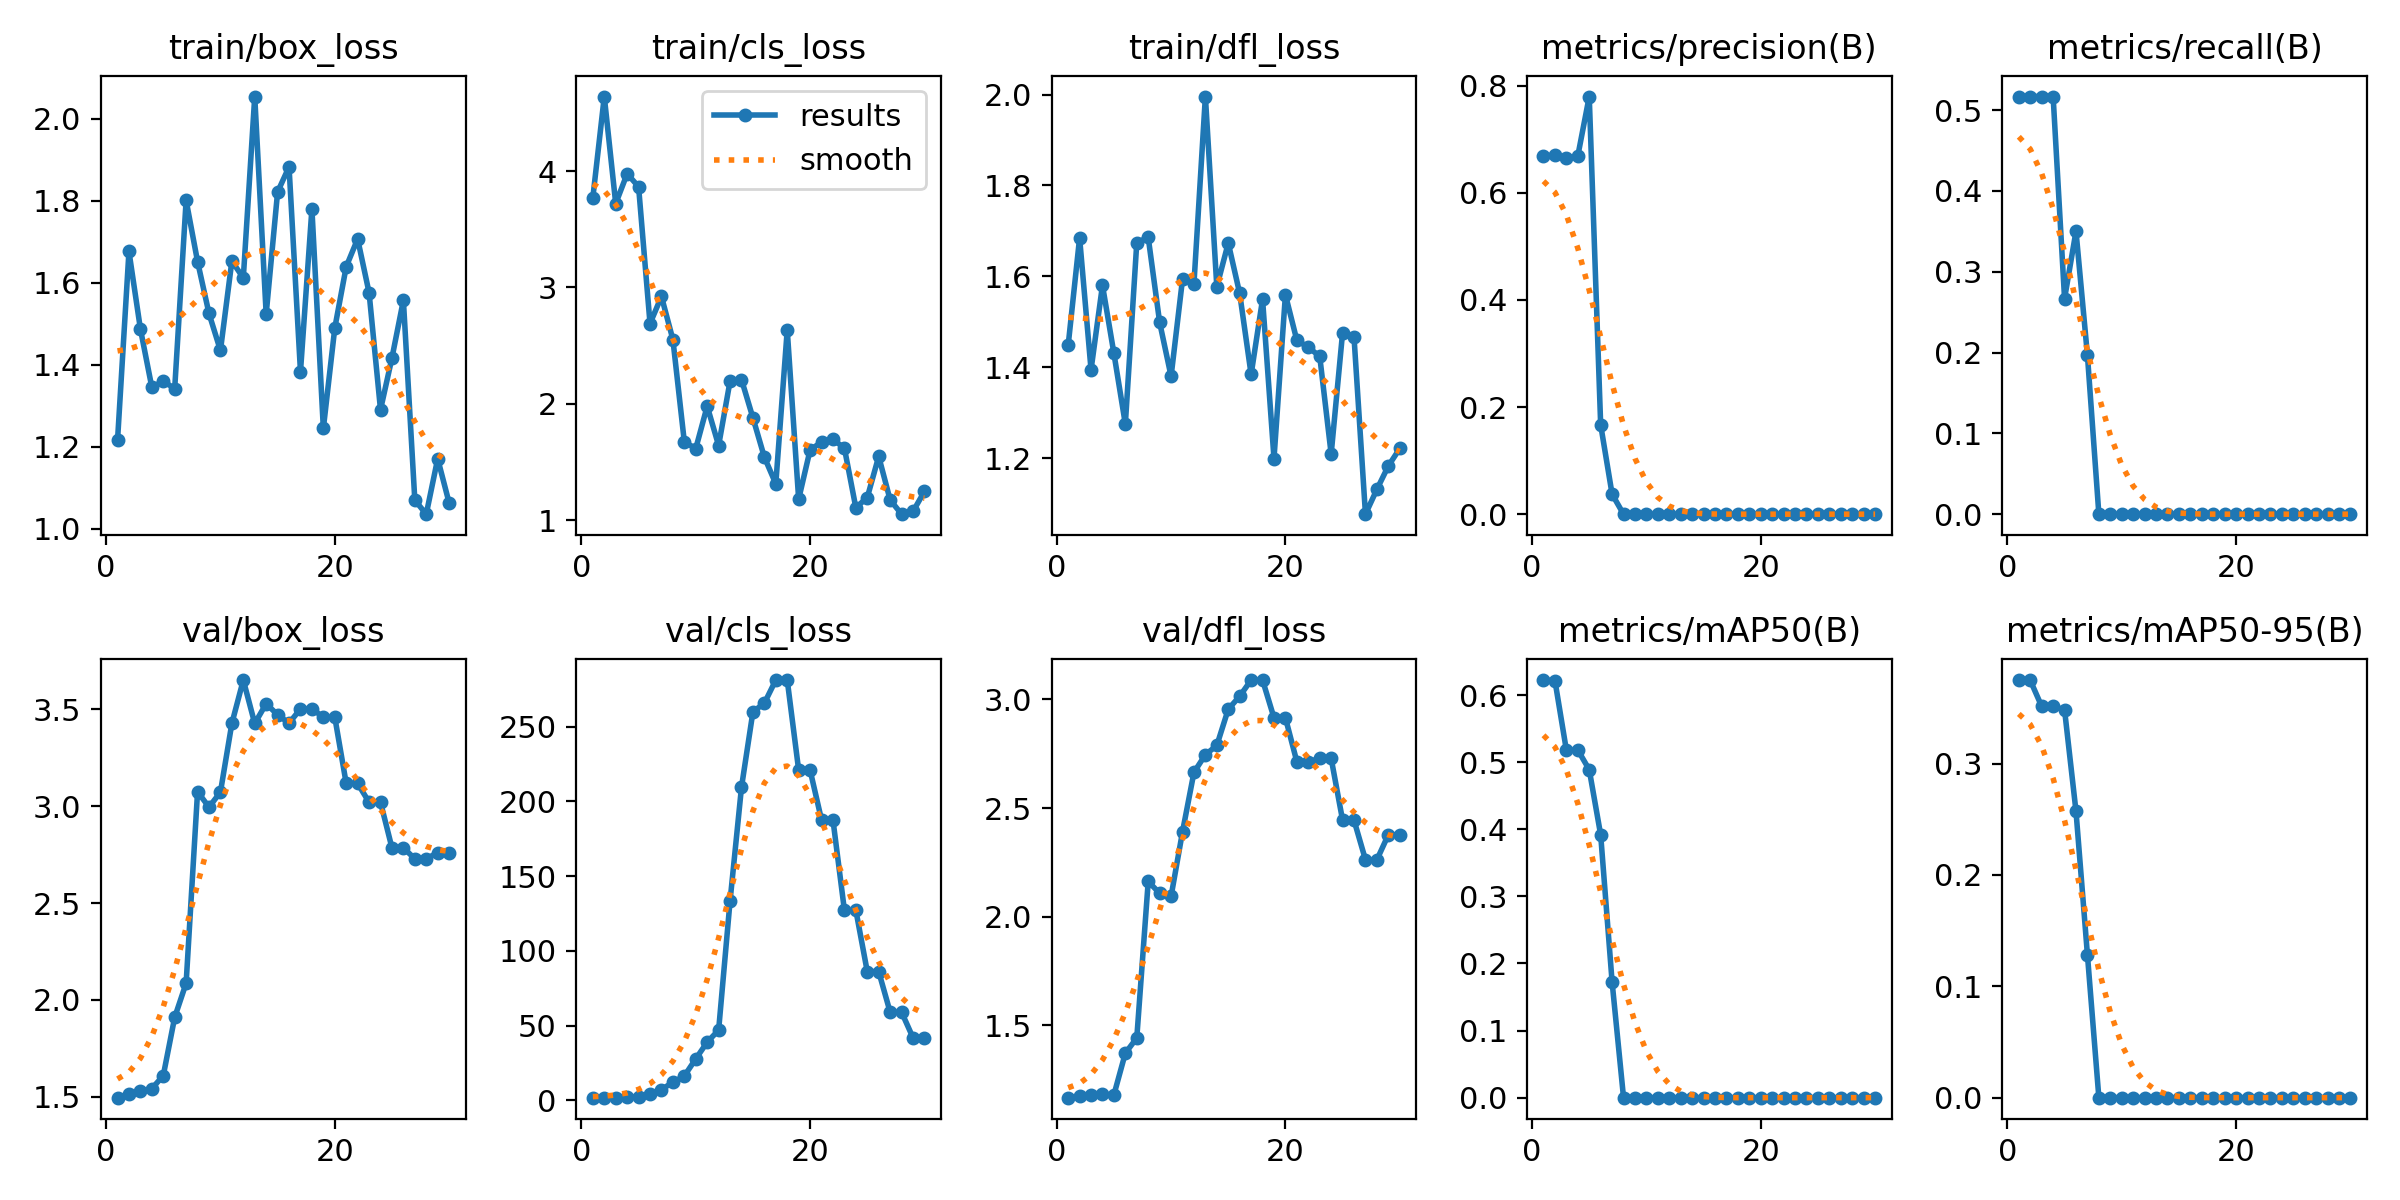

Values plotted in this chart, from the file beside it:
epoch, time, train/box_loss, train/cls_loss, train/dfl_loss, metrics/precision(B), metrics/recall(B), metrics/mAP50(B), metrics/mAP50-95(B), val/box_loss, val/cls_loss, val/dfl_loss, lr/pg0, lr/pg1, lr/pg2
1, 11.08, 1.216, 3.772, 1.448, 0.6688, 0.5167, 0.6224, 0.375, 1.496, 1.842, 1.167, 0.1, 0, 0
2, 11.83, 1.677, 4.64, 1.685, 0.6699, 0.5167, 0.6216, 0.3748, 1.513, 1.905, 1.176, 0.0991, 9.9406e-05, 9.9406e-05
3, 12.12, 1.488, 3.721, 1.394, 0.6649, 0.5167, 0.518, 0.3514, 1.531, 1.942, 1.179, 0.09819, 0.000192, 0.000192
4, 12.4, 1.345, 3.977, 1.58, 0.6685, 0.5167, 0.5181, 0.3515, 1.543, 1.975, 1.182, 0.09728, 0.0002779, 0.0002779
5, 12.75, 1.36, 3.865, 1.43, 0.7795, 0.2667, 0.4889, 0.3483, 1.61, 2.602, 1.18, 0.09636, 0.0003569, 0.0003569
6, 13.32, 1.342, 2.69, 1.275, 0.1668, 0.35, 0.3917, 0.2572, 1.911, 4.316, 1.372, 0.09543, 0.0004291, 0.0004291
7, 13.86, 1.801, 2.923, 1.674, 0.03732, 0.1967, 0.1723, 0.1283, 2.087, 7.277, 1.442, 0.09449, 0.0004946, 0.0004946
8, 14.3, 1.652, 2.553, 1.686, 0, 0, 0, 0, 3.074, 12.13, 2.162, 0.09355, 0.0005533, 0.0005533
9, 14.71, 1.525, 1.675, 1.499, 0, 0, 0, 0, 2.995, 16.34, 2.108, 0.09261, 0.0006052, 0.0006052
10, 15.28, 1.435, 1.616, 1.38, 0, 0, 0, 0, 3.072, 27.8, 2.094, 0.09165, 0.0006503, 0.0006503
11, 15.66, 1.653, 1.98, 1.593, 0, 0, 0, 0, 3.427, 38.98, 2.391, 0.09069, 0.0006886, 0.0006886
12, 16.27, 1.612, 1.642, 1.584, 0, 0, 0, 0, 3.651, 47.04, 2.664, 0.08972, 0.0007201, 0.0007201
13, 16.64, 2.055, 2.196, 1.996, 0, 0, 0, 0, 3.427, 133.4, 2.745, 0.08874, 0.0007449, 0.0007449
14, 17.44, 1.524, 2.209, 1.577, 0, 0, 0, 0, 3.529, 209.5, 2.788, 0.08776, 0.0007628, 0.0007628
15, 17.83, 1.822, 1.88, 1.673, 0, 0, 0, 0, 3.471, 260, 2.955, 0.08677, 0.000774, 0.000774
16, 18.21, 1.883, 1.543, 1.562, 0, 0, 0, 0, 3.428, 265.8, 3.014, 0.08578, 0.0007783, 0.0007783
17, 18.6, 1.383, 1.314, 1.384, 0, 0, 0, 0, 3.502, 281.2, 3.089, 0.08478, 0.0007759, 0.0007759
18, 18.97, 1.781, 2.635, 1.55, 0, 0, 0, 0, 3.502, 281.2, 3.089, 0.08377, 0.0007667, 0.0007667
19, 19.35, 1.245, 1.182, 1.199, 0, 0, 0, 0, 3.46, 221, 2.915, 0.08275, 0.0007507, 0.0007507
20, 19.88, 1.49, 1.605, 1.559, 0, 0, 0, 0, 3.46, 221, 2.915, 0.08173, 0.000728, 0.000728
21, 26.92, 1.64, 1.672, 1.459, 0, 0, 0, 0, 3.117, 187.6, 2.713, 0.0807, 0.0006984, 0.0006984
22, 27.5, 1.707, 1.696, 1.444, 0, 0, 0, 0, 3.117, 187.6, 2.713, 0.07966, 0.000662, 0.000662
23, 27.9, 1.576, 1.62, 1.424, 0, 0, 0, 0, 3.02, 127.3, 2.728, 0.07862, 0.0006189, 0.0006189
24, 28.45, 1.291, 1.109, 1.209, 0, 0, 0, 0, 3.02, 127.3, 2.728, 0.07757, 0.000569, 0.000569
25, 28.81, 1.417, 1.196, 1.476, 0, 0, 0, 0, 2.785, 86.19, 2.444, 0.07651, 0.0005123, 0.0005123
26, 29.17, 1.558, 1.549, 1.466, 0, 0, 0, 0, 2.785, 86.19, 2.444, 0.07545, 0.0004487, 0.0004487
27, 29.54, 1.07, 1.176, 1.077, 0, 0, 0, 0, 2.729, 59.06, 2.262, 0.07438, 0.0003784, 0.0003784
28, 30.09, 1.036, 1.053, 1.131, 0, 0, 0, 0, 2.729, 59.06, 2.262, 0.0733, 0.0003014, 0.0003014
29, 30.44, 1.171, 1.077, 1.183, 0, 0, 0, 0, 2.76, 41.94, 2.377, 0.07222, 0.0002175, 0.0002175
30, 30.79, 1.063, 1.249, 1.221, 0, 0, 0, 0, 2.76, 41.94, 2.377, 0.07113, 0.0001268, 0.0001268
